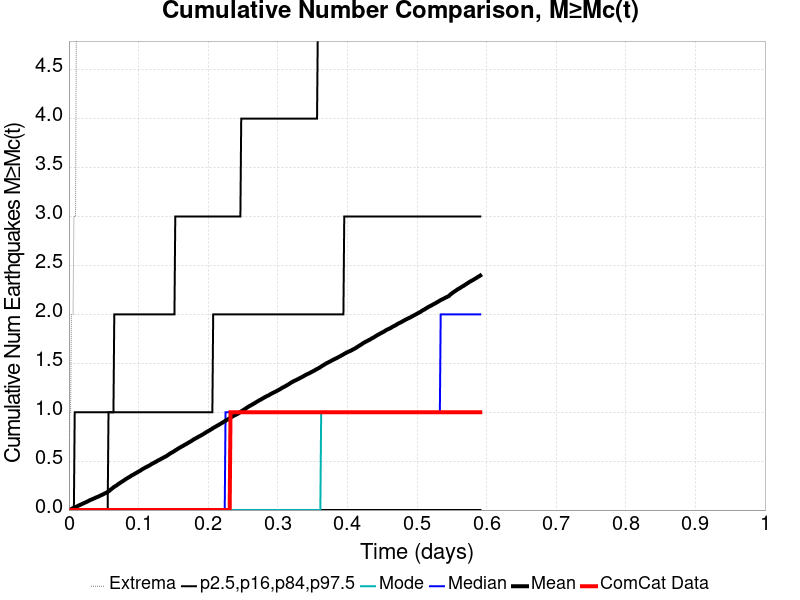

Source data for this figure (header and first rows):
Time (days), ComCat Data, Simulation Mean, Simulation Median, Simulation Mode, Simulation Minimum, Simulation Maximum, 2.5 %-ile, 16 %-ile, 84 %-ile, 97.5 %-ile
0.0, 0.0, 0.0, 0.0, 0.0, 0.0, 0.0, 0.0, 0.0, 0.0, 0.0
0.001184, 0.0, 0.0033, 0.0, 0.0, 0.0, 1.0, 0.0, 0.0, 0.0, 0.0
0.002369, 0.0, 0.0066, 0.0, 0.0, 0.0, 1.0, 0.0, 0.0, 0.0, 0.0
0.003553, 0.0, 0.0108, 0.0, 0.0, 0.0, 2.0, 0.0, 0.0, 0.0, 0.0
0.004737, 0.0, 0.0158, 0.0, 0.0, 0.0, 2.0, 0.0, 0.0, 0.0, 0.0
0.005922, 0.0, 0.0199, 0.0, 0.0, 0.0, 2.0, 0.0, 0.0, 0.0, 0.0
0.007106, 0.0, 0.0238, 0.0, 0.0, 0.0, 3.0, 0.0, 0.0, 0.0, 0.0
0.00829, 0.0, 0.0279, 0.0, 0.0, 0.0, 3.0, 0.0, 0.0, 0.0, 1.0
0.009475, 0.0, 0.0307, 0.0, 0.0, 0.0, 3.0, 0.0, 0.0, 0.0, 1.0
0.01066, 0.0, 0.0345, 0.0, 0.0, 0.0, 5.0, 0.0, 0.0, 0.0, 1.0
0.01184, 0.0, 0.0384, 0.0, 0.0, 0.0, 7.0, 0.0, 0.0, 0.0, 1.0
0.01303, 0.0, 0.0424, 0.0, 0.0, 0.0, 7.0, 0.0, 0.0, 0.0, 1.0
0.01421, 0.0, 0.0472, 0.0, 0.0, 0.0, 10.0, 0.0, 0.0, 0.0, 1.0
0.0154, 0.0, 0.051, 0.0, 0.0, 0.0, 10.0, 0.0, 0.0, 0.0, 1.0
0.01658, 0.0, 0.0543, 0.0, 0.0, 0.0, 10.0, 0.0, 0.0, 0.0, 1.0
0.01776, 0.0, 0.0585, 0.0, 0.0, 0.0, 10.0, 0.0, 0.0, 0.0, 1.0
0.01895, 0.0, 0.0629, 0.0, 0.0, 0.0, 12.0, 0.0, 0.0, 0.0, 1.0
0.02013, 0.0, 0.0664, 0.0, 0.0, 0.0, 12.0, 0.0, 0.0, 0.0, 1.0
0.02132, 0.0, 0.0698, 0.0, 0.0, 0.0, 13.0, 0.0, 0.0, 0.0, 1.0
0.0225, 0.0, 0.0745, 0.0, 0.0, 0.0, 13.0, 0.0, 0.0, 0.0, 1.0
0.02369, 0.0, 0.0777, 0.0, 0.0, 0.0, 13.0, 0.0, 0.0, 0.0, 1.0
0.02487, 0.0, 0.0818, 0.0, 0.0, 0.0, 13.0, 0.0, 0.0, 0.0, 1.0
0.02606, 0.0, 0.0859, 0.0, 0.0, 0.0, 14.0, 0.0, 0.0, 0.0, 1.0
0.02724, 0.0, 0.0901, 0.0, 0.0, 0.0, 15.0, 0.0, 0.0, 0.0, 1.0
0.02842, 0.0, 0.0938, 0.0, 0.0, 0.0, 15.0, 0.0, 0.0, 0.0, 1.0
0.02961, 0.0, 0.0994, 0.0, 0.0, 0.0, 16.0, 0.0, 0.0, 0.0, 1.0
0.03079, 0.0, 0.1028, 0.0, 0.0, 0.0, 16.0, 0.0, 0.0, 0.0, 1.0
0.03198, 0.0, 0.1067, 0.0, 0.0, 0.0, 16.0, 0.0, 0.0, 0.0, 1.0
0.03316, 0.0, 0.1094, 0.0, 0.0, 0.0, 16.0, 0.0, 0.0, 0.0, 1.0
0.03435, 0.0, 0.1139, 0.0, 0.0, 0.0, 16.0, 0.0, 0.0, 0.0, 1.0
0.03553, 0.0, 0.1171, 0.0, 0.0, 0.0, 16.0, 0.0, 0.0, 0.0, 1.0
0.03671, 0.0, 0.1208, 0.0, 0.0, 0.0, 16.0, 0.0, 0.0, 0.0, 1.0
0.0379, 0.0, 0.1248, 0.0, 0.0, 0.0, 16.0, 0.0, 0.0, 0.0, 1.0
0.03908, 0.0, 0.1294, 0.0, 0.0, 0.0, 16.0, 0.0, 0.0, 0.0, 1.0
0.04027, 0.0, 0.1322, 0.0, 0.0, 0.0, 16.0, 0.0, 0.0, 0.0, 1.0
0.04145, 0.0, 0.1353, 0.0, 0.0, 0.0, 16.0, 0.0, 0.0, 0.0, 1.0
0.04264, 0.0, 0.1384, 0.0, 0.0, 0.0, 17.0, 0.0, 0.0, 0.0, 1.0
0.04382, 0.0, 0.1433, 0.0, 0.0, 0.0, 17.0, 0.0, 0.0, 0.0, 1.0
0.045, 0.0, 0.1474, 0.0, 0.0, 0.0, 18.0, 0.0, 0.0, 0.0, 1.0
0.04619, 0.0, 0.1514, 0.0, 0.0, 0.0, 18.0, 0.0, 0.0, 0.0, 1.0
0.04737, 0.0, 0.1546, 0.0, 0.0, 0.0, 18.0, 0.0, 0.0, 0.0, 1.0
0.04856, 0.0, 0.1591, 0.0, 0.0, 0.0, 18.0, 0.0, 0.0, 0.0, 1.0
0.04974, 0.0, 0.1631, 0.0, 0.0, 0.0, 18.0, 0.0, 0.0, 0.0, 1.0
0.05093, 0.0, 0.1681, 0.0, 0.0, 0.0, 18.0, 0.0, 0.0, 0.0, 1.0
0.05211, 0.0, 0.1716, 0.0, 0.0, 0.0, 18.0, 0.0, 0.0, 0.0, 1.0
0.05329, 0.0, 0.1761, 0.0, 0.0, 0.0, 18.0, 0.0, 0.0, 0.0, 1.0
0.05448, 0.0, 0.1804, 0.0, 0.0, 0.0, 18.0, 0.0, 0.0, 0.0, 1.0
0.05566, 0.0, 0.1865, 0.0, 0.0, 0.0, 18.0, 0.0, 0.0, 0.0, 1.0
0.05685, 0.0, 0.1913, 0.0, 0.0, 0.0, 18.0, 0.0, 0.0, 1.0, 1.0
0.05803, 0.0, 0.196, 0.0, 0.0, 0.0, 18.0, 0.0, 0.0, 1.0, 1.0
0.05922, 0.0, 0.2044, 0.0, 0.0, 0.0, 42.0, 0.0, 0.0, 1.0, 1.0
0.0604, 0.0, 0.2117, 0.0, 0.0, 0.0, 75.0, 0.0, 0.0, 1.0, 1.0
0.06158, 0.0, 0.218, 0.0, 0.0, 0.0, 99.0, 0.0, 0.0, 1.0, 1.0
0.06277, 0.0, 0.2247, 0.0, 0.0, 0.0, 123.0, 0.0, 0.0, 1.0, 1.0
0.06395, 0.0, 0.232, 0.0, 0.0, 0.0, 156.0, 0.0, 0.0, 1.0, 1.0
0.06514, 0.0, 0.237, 0.0, 0.0, 0.0, 170.0, 0.0, 0.0, 1.0, 2.0
0.06632, 0.0, 0.2433, 0.0, 0.0, 0.0, 185.0, 0.0, 0.0, 1.0, 2.0
0.06751, 0.0, 0.2481, 0.0, 0.0, 0.0, 196.0, 0.0, 0.0, 1.0, 2.0
0.06869, 0.0, 0.2528, 0.0, 0.0, 0.0, 210.0, 0.0, 0.0, 1.0, 2.0
0.06988, 0.0, 0.2599, 0.0, 0.0, 0.0, 226.0, 0.0, 0.0, 1.0, 2.0
... 440 more rows
